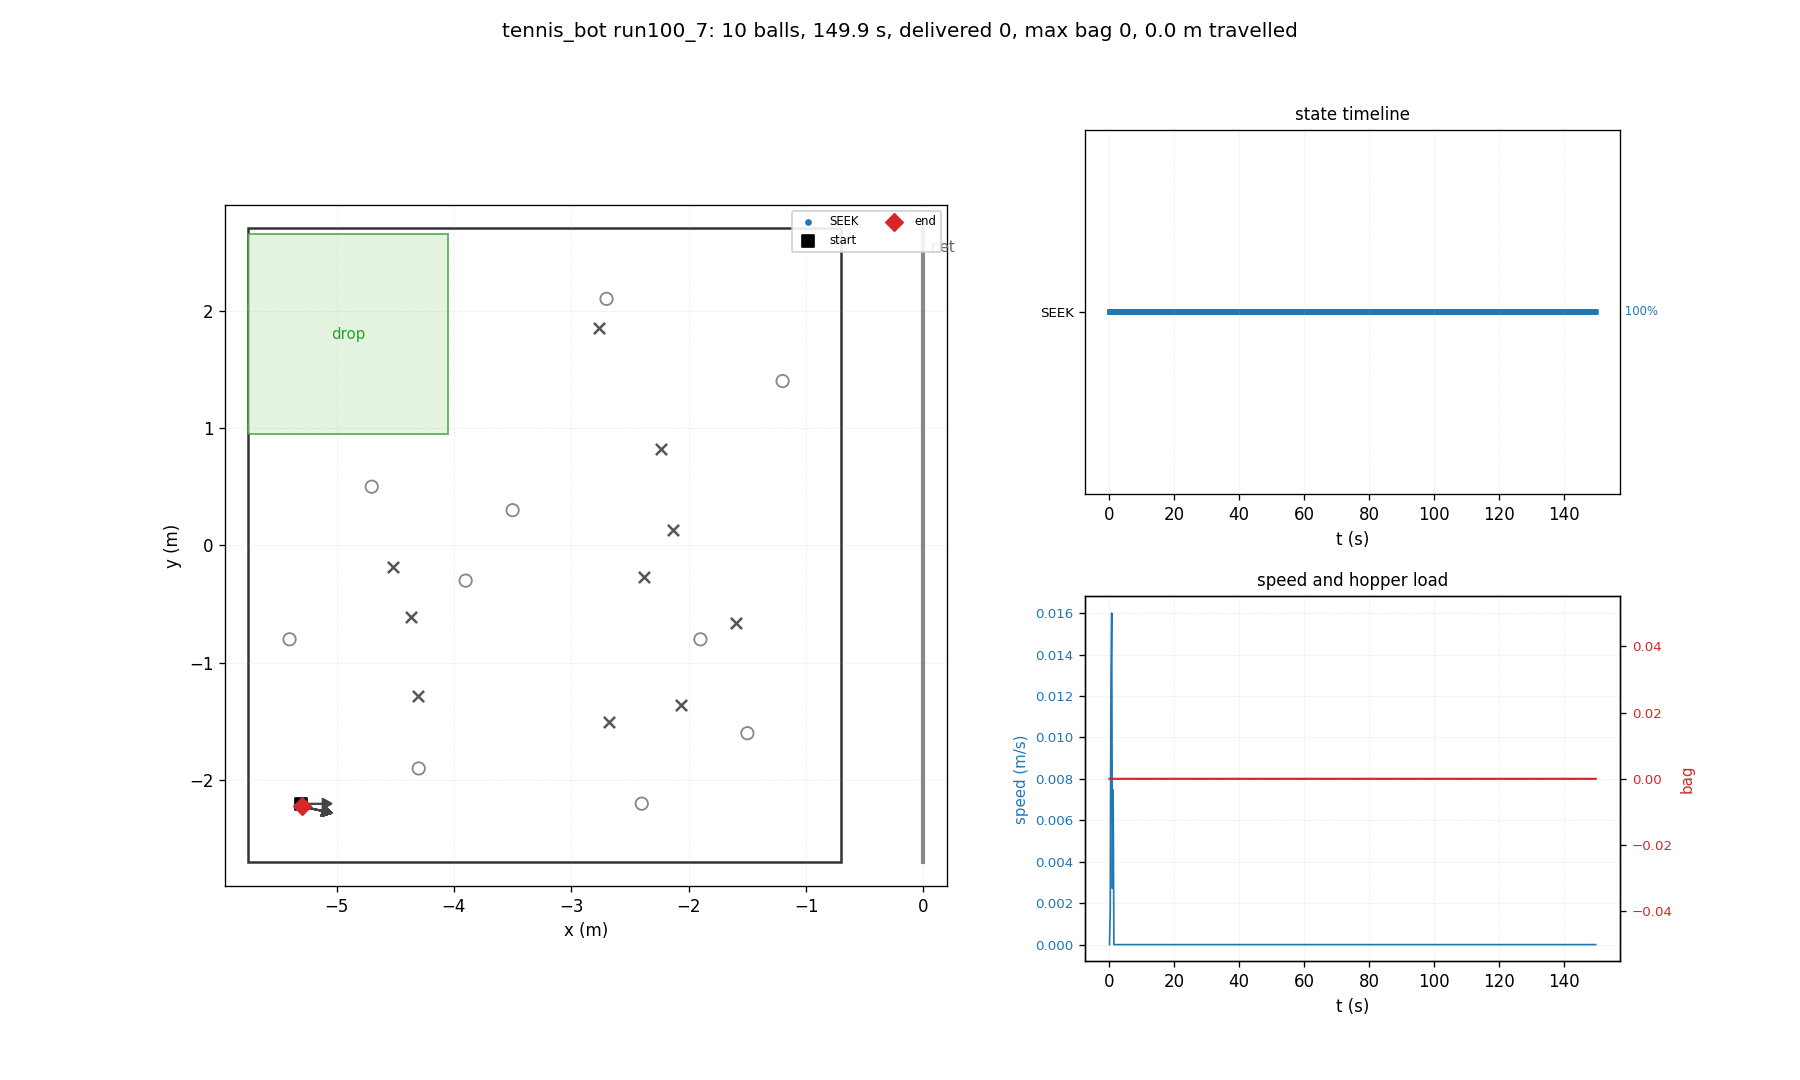

The data file committed next to this chart (first rows):
t, state, x, y, heading_deg, bag, delivered, depth, n_balls_in_hopper, ball0_x, ball0_y
0.03, SEEK, -5.300, -2.200, 0.0, 0, 0, 0, 0, -4.700, 0.500
0.26, SEEK, -5.300, -2.200, 0.0, 0, 0, 0, 0, -4.518, -0.180
0.48, SEEK, -5.300, -2.202, -1.0, 0, 0, 0, 0, -4.518, -0.180
0.70, SEEK, -5.304, -2.205, -2.7, 0, 0, 0, 0, -4.518, -0.180
0.93, SEEK, -5.301, -2.218, -9.7, 0, 0, 0, 0, -4.518, -0.180
1.15, SEEK, -5.295, -2.224, -12.3, 0, 0, 0, 0, -4.518, -0.180
1.38, SEEK, -5.295, -2.224, -12.3, 0, 0, 0, 0, -4.518, -0.180
1.60, SEEK, -5.295, -2.224, -12.3, 0, 0, 0, 0, -4.518, -0.180
1.82, SEEK, -5.295, -2.224, -12.3, 0, 0, 0, 0, -4.518, -0.180
2.05, SEEK, -5.295, -2.224, -12.3, 0, 0, 0, 0, -4.518, -0.180
2.27, SEEK, -5.295, -2.224, -12.3, 0, 0, 0, 0, -4.518, -0.180
2.50, SEEK, -5.295, -2.224, -12.3, 0, 0, 0, 0, -4.518, -0.180
2.72, SEEK, -5.295, -2.224, -12.3, 0, 0, 0, 0, -4.518, -0.180
2.94, SEEK, -5.295, -2.224, -12.3, 0, 0, 0, 0, -4.518, -0.180
3.17, SEEK, -5.295, -2.224, -12.3, 0, 0, 0, 0, -4.518, -0.180
3.39, SEEK, -5.295, -2.224, -12.3, 0, 0, 0, 0, -4.518, -0.180
3.62, SEEK, -5.295, -2.224, -12.3, 0, 0, 0, 0, -4.518, -0.180
3.84, SEEK, -5.295, -2.224, -12.3, 0, 0, 0, 0, -4.518, -0.180
4.06, SEEK, -5.295, -2.224, -12.3, 0, 0, 0, 0, -4.518, -0.180
4.29, SEEK, -5.295, -2.224, -12.3, 0, 0, 0, 0, -4.518, -0.180
4.51, SEEK, -5.295, -2.224, -12.3, 0, 0, 0, 0, -4.518, -0.180
4.74, SEEK, -5.295, -2.224, -12.3, 0, 0, 0, 0, -4.518, -0.180
4.96, SEEK, -5.295, -2.224, -12.3, 0, 0, 0, 0, -4.518, -0.180
5.18, SEEK, -5.295, -2.224, -12.3, 0, 0, 0, 0, -4.518, -0.180
5.41, SEEK, -5.295, -2.224, -12.3, 0, 0, 0, 0, -4.518, -0.180
5.63, SEEK, -5.295, -2.224, -12.3, 0, 0, 0, 0, -4.518, -0.180
5.86, SEEK, -5.295, -2.224, -12.3, 0, 0, 0, 0, -4.518, -0.180
6.08, SEEK, -5.295, -2.224, -12.3, 0, 0, 0, 0, -4.518, -0.180
6.30, SEEK, -5.295, -2.224, -12.3, 0, 0, 0, 0, -4.518, -0.180
6.53, SEEK, -5.295, -2.224, -12.3, 0, 0, 0, 0, -4.518, -0.180
6.75, SEEK, -5.295, -2.224, -12.3, 0, 0, 0, 0, -4.518, -0.180
6.98, SEEK, -5.295, -2.224, -12.3, 0, 0, 0, 0, -4.518, -0.180
7.20, SEEK, -5.295, -2.224, -12.3, 0, 0, 0, 0, -4.518, -0.180
7.42, SEEK, -5.295, -2.224, -12.3, 0, 0, 0, 0, -4.518, -0.180
7.65, SEEK, -5.295, -2.224, -12.3, 0, 0, 0, 0, -4.518, -0.180
7.87, SEEK, -5.295, -2.224, -12.3, 0, 0, 0, 0, -4.518, -0.180
8.10, SEEK, -5.295, -2.224, -12.3, 0, 0, 0, 0, -4.518, -0.180
8.32, SEEK, -5.295, -2.224, -12.3, 0, 0, 0, 0, -4.518, -0.180
8.54, SEEK, -5.295, -2.224, -12.3, 0, 0, 0, 0, -4.518, -0.180
8.77, SEEK, -5.295, -2.224, -12.3, 0, 0, 0, 0, -4.518, -0.180
8.99, SEEK, -5.295, -2.224, -12.3, 0, 0, 0, 0, -4.518, -0.180
9.22, SEEK, -5.295, -2.224, -12.3, 0, 0, 0, 0, -4.518, -0.180
9.44, SEEK, -5.295, -2.224, -12.3, 0, 0, 0, 0, -4.518, -0.180
9.66, SEEK, -5.295, -2.224, -12.3, 0, 0, 0, 0, -4.518, -0.180
9.89, SEEK, -5.295, -2.224, -12.3, 0, 0, 0, 0, -4.518, -0.180
10.11, SEEK, -5.295, -2.224, -12.3, 0, 0, 0, 0, -4.518, -0.180
10.34, SEEK, -5.295, -2.224, -12.3, 0, 0, 0, 0, -4.518, -0.180
10.56, SEEK, -5.295, -2.224, -12.3, 0, 0, 0, 0, -4.518, -0.180
10.78, SEEK, -5.295, -2.224, -12.3, 0, 0, 0, 0, -4.518, -0.180
11.01, SEEK, -5.295, -2.224, -12.3, 0, 0, 0, 0, -4.518, -0.180
11.23, SEEK, -5.295, -2.224, -12.3, 0, 0, 0, 0, -4.518, -0.180
11.46, SEEK, -5.295, -2.224, -12.3, 0, 0, 0, 0, -4.518, -0.180
11.68, SEEK, -5.295, -2.224, -12.3, 0, 0, 0, 0, -4.518, -0.180
11.90, SEEK, -5.295, -2.224, -12.3, 0, 0, 0, 0, -4.518, -0.180
12.13, SEEK, -5.295, -2.224, -12.3, 0, 0, 0, 0, -4.518, -0.180
12.35, SEEK, -5.295, -2.224, -12.3, 0, 0, 0, 0, -4.518, -0.180
12.58, SEEK, -5.295, -2.224, -12.3, 0, 0, 0, 0, -4.518, -0.180
12.80, SEEK, -5.295, -2.224, -12.3, 0, 0, 0, 0, -4.518, -0.180
13.02, SEEK, -5.295, -2.224, -12.3, 0, 0, 0, 0, -4.518, -0.180
13.25, SEEK, -5.295, -2.224, -12.3, 0, 0, 0, 0, -4.518, -0.180
... 610 more rows
